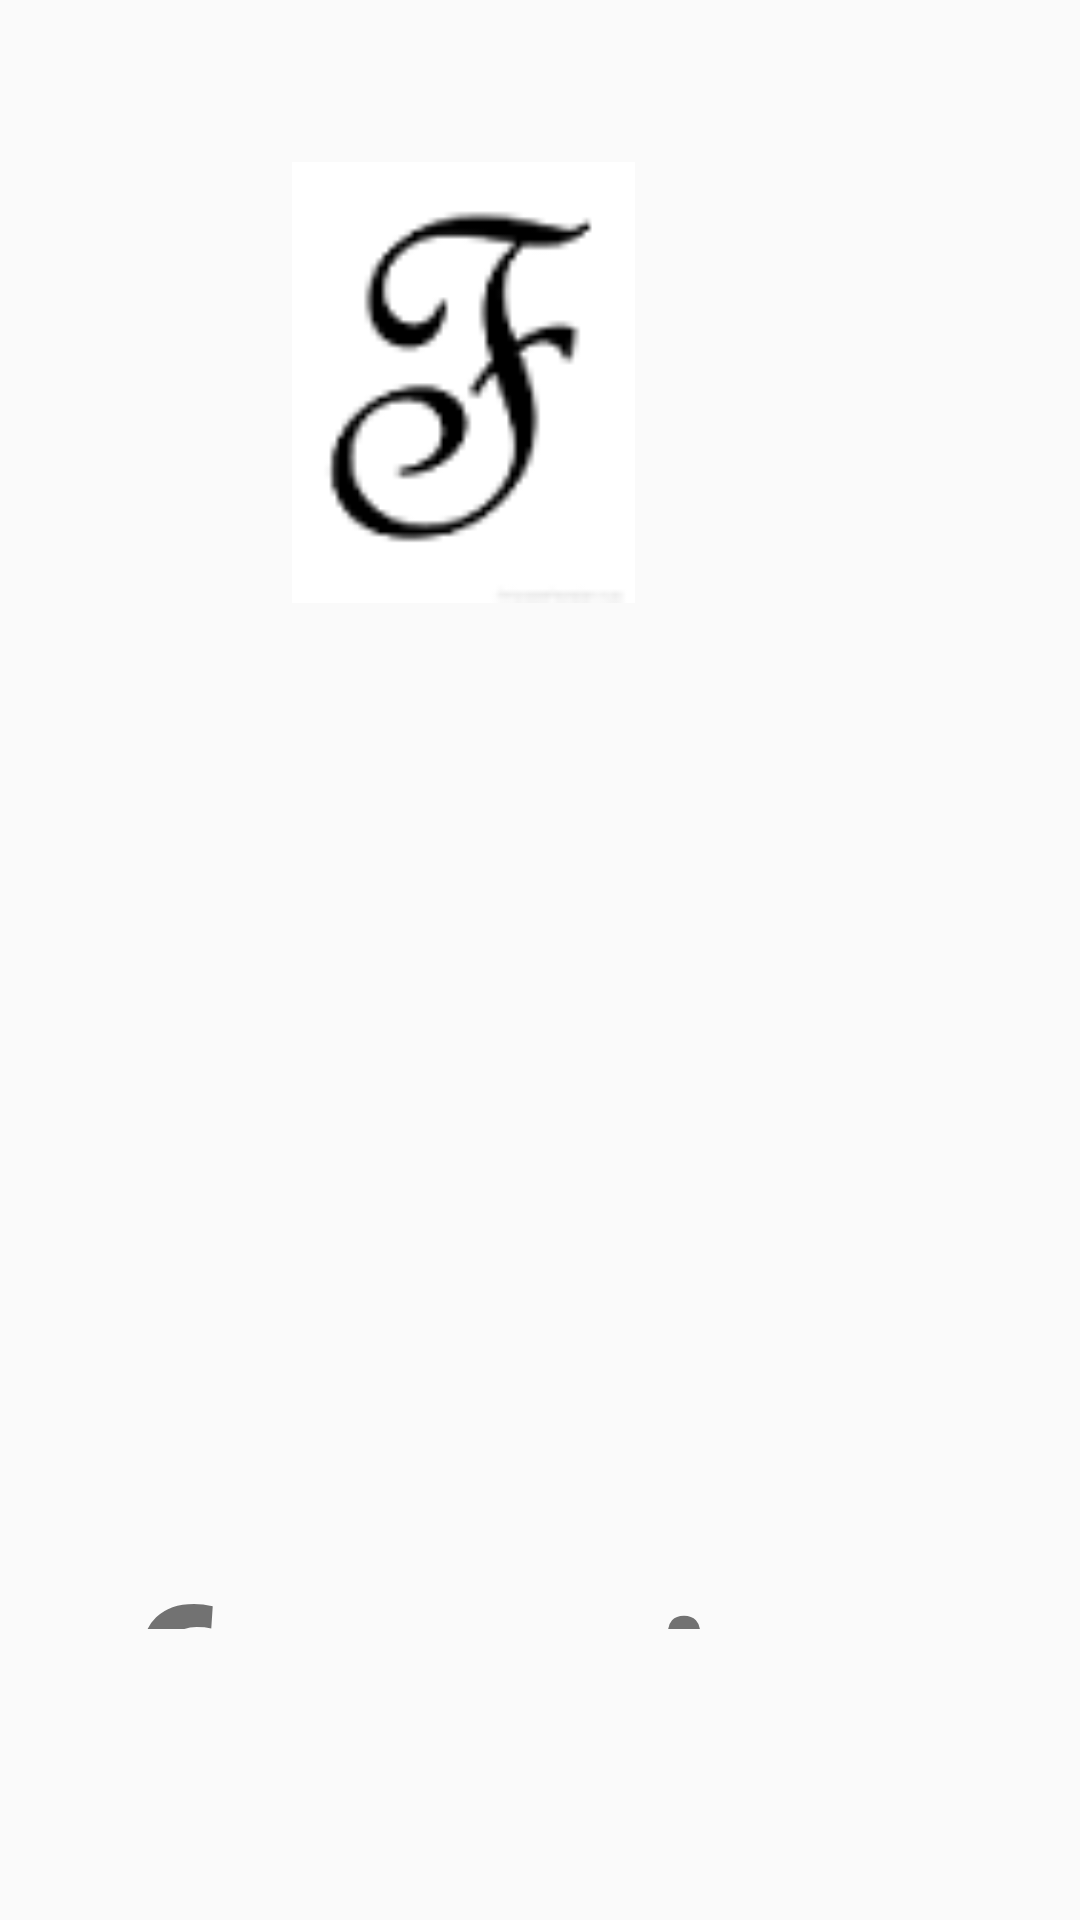

Here is an Android app screen rendered from its layout file. Give the layout XML and the strings, colors and styles it references.
<!-- AndroidManifest.xml: application theme AppTheme -->
<!-- res/layout/activity_home.xml -->
<?xml version="1.0" encoding="utf-8"?>
<RelativeLayout xmlns:android="http://schemas.android.com/apk/res/android"


    xmlns:tools="http://schemas.android.com/tools"
    xmlns:app="http://schemas.android.com/apk/res-auto"
    android:layout_width="match_parent"
    android:layout_height="match_parent"
    tools:context=".HomeActivity">

    <ImageView
        android:id="@+id/imageView"
        android:layout_width="187dp"
        android:layout_height="147dp"
        android:layout_alignStart="@+id/textView"
        android:layout_alignParentTop="true"
        android:layout_centerHorizontal="true"
        android:layout_marginStart="25dp"
        android:layout_marginTop="54dp"
        app:layout_constraintBottom_toBottomOf="parent"
        app:layout_constraintEnd_toEndOf="parent"
        app:layout_constraintStart_toStartOf="parent"
        app:layout_constraintTop_toTopOf="parent"
        app:layout_constraintVertical_bias="0.031"
        app:srcCompat="@drawable/das" />

    <TextView
        android:id="@+id/textView"
        android:layout_width="324dp"
        android:layout_height="155dp"
        android:layout_alignParentEnd="true"
        android:layout_alignParentBottom="true"
        android:layout_marginEnd="0dp"
        android:layout_marginBottom="97dp"
        android:fontFamily="@font/allura"
        android:text="  fontist"
        android:textSize="100dp"

        app:layout_constraintBottom_toBottomOf="parent"
        app:layout_constraintEnd_toEndOf="parent"
        app:layout_constraintHorizontal_bias="1.0"
        app:layout_constraintStart_toStartOf="parent"
        app:layout_constraintTop_toTopOf="parent"
        app:layout_constraintVertical_bias="0.877" />


</RelativeLayout>
<!-- resources referenced by this layout -->
<resources>
  <!-- drawable das: png bitmap (drawable, 2225 bytes) -->
  <style name="AppTheme" parent="Theme.AppCompat.Light.DarkActionBar">
          
          <item name="colorPrimary">@color/colorPrimary</item>
          <item name="colorPrimaryDark">@color/colorPrimaryDark</item>
          <item name="colorAccent">@color/colorAccent</item>
      </style>
  <!-- not gathered from this repository: default colours our renderer supplied (Android Studio template values) -->
  <color name="colorPrimary">#FF6200EE</color>
  <color name="colorPrimaryDark">#FF3700B3</color>
  <color name="colorAccent">#FF03DAC5</color>
</resources>
